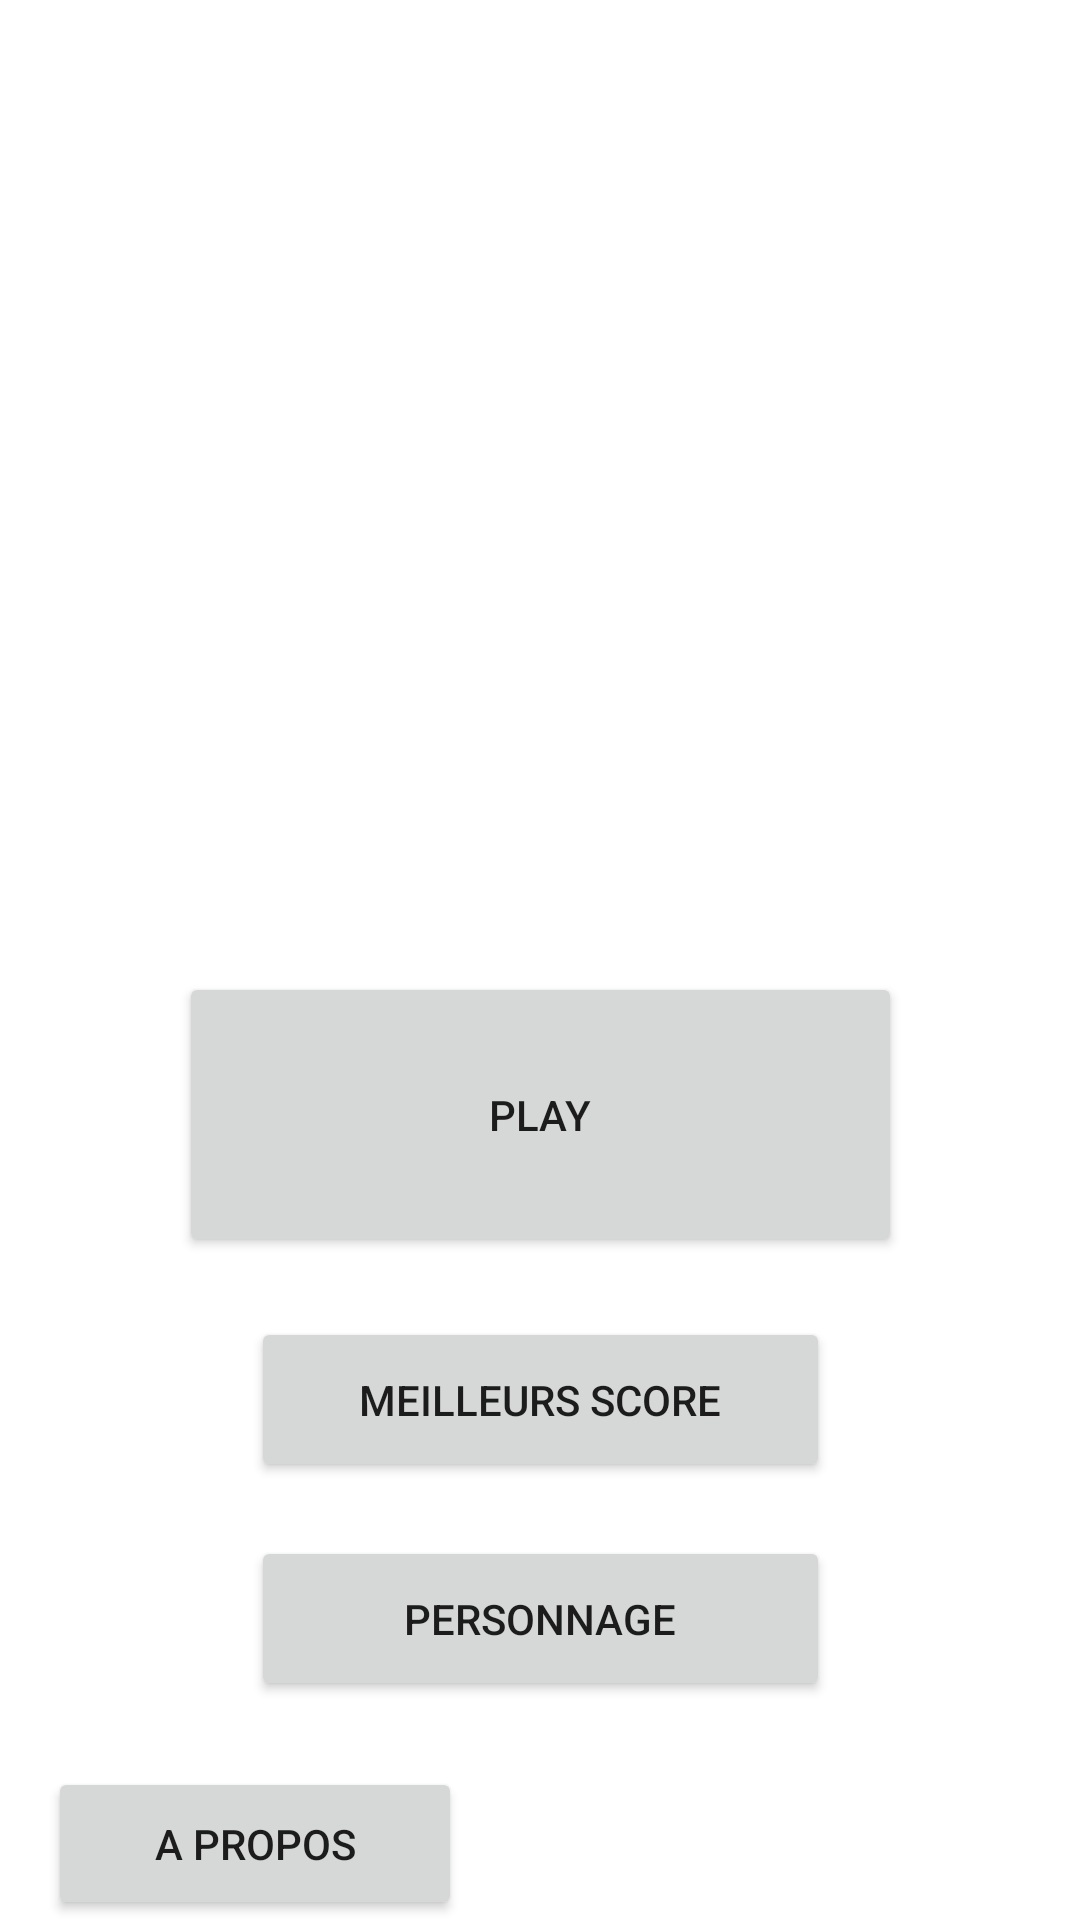

Write the Android layout XML for this screen, with the resource values it uses.
<!-- AndroidManifest.xml: application theme Theme.MentalGame -->
<!-- res/layout/activity_main.xml -->
<?xml version="1.0" encoding="utf-8"?>
<androidx.constraintlayout.widget.ConstraintLayout xmlns:android="http://schemas.android.com/apk/res/android"
    xmlns:app="http://schemas.android.com/apk/res-auto"
    xmlns:tools="http://schemas.android.com/tools"
    android:layout_width="match_parent"
    android:layout_height="match_parent"
    tools:context=".MainActivity">

    <Button
        android:id="@+id/button_a_propos"
        android:layout_width="138dp"
        android:layout_height="51dp"
        android:layout_marginStart="16dp"
        android:text="@string/button_a_propos"
        app:layout_constraintBottom_toBottomOf="parent"
        app:layout_constraintStart_toStartOf="parent"
        app:layout_constraintTop_toBottomOf="@+id/button_perso" />

    <Button
        android:id="@+id/button_play"
        android:layout_width="241dp"
        android:layout_height="95dp"
        android:layout_marginTop="324dp"
        android:layout_marginBottom="20dp"
        android:text="@string/button_play"
        app:layout_constraintBottom_toTopOf="@+id/button_score"
        app:layout_constraintEnd_toEndOf="parent"
        app:layout_constraintStart_toStartOf="parent"
        app:layout_constraintTop_toTopOf="parent" />

    <Button
        android:id="@+id/button_perso"
        android:layout_width="0dp"
        android:layout_height="0dp"
        android:layout_marginBottom="22dp"
        android:text="@string/button_perso"
        app:layout_constraintBottom_toTopOf="@+id/button_a_propos"
        app:layout_constraintEnd_toEndOf="@+id/button_score"
        app:layout_constraintStart_toStartOf="@+id/button_score"
        app:layout_constraintTop_toBottomOf="@+id/button_score" />

    <Button
        android:id="@+id/button_score"
        android:layout_width="193dp"
        android:layout_height="0dp"
        android:layout_marginBottom="18dp"
        android:text="@string/button_score"
        app:layout_constraintBottom_toTopOf="@+id/button_perso"
        app:layout_constraintEnd_toEndOf="parent"
        app:layout_constraintStart_toStartOf="parent"
        app:layout_constraintTop_toBottomOf="@+id/button_play" />

</androidx.constraintlayout.widget.ConstraintLayout>
<!-- resources referenced by this layout -->
<resources>
  <string name="button_a_propos">A Propos</string>
  <string name="button_perso">Personnage</string>
  <string name="button_play" translatable="false">Play</string>
  <string name="button_score">Meilleurs Score</string>
  <style name="Theme.MentalGame" parent="Theme.MaterialComponents.DayNight.DarkActionBar">
          
          <item name="colorPrimary">@color/purple_500</item>
          <item name="colorPrimaryVariant">@color/purple_700</item>
          <item name="colorOnPrimary">@color/white</item>
          
          <item name="colorSecondary">@color/teal_200</item>
          <item name="colorSecondaryVariant">@color/teal_700</item>
          <item name="colorOnSecondary">@color/black</item>
          
          <item name="android:statusBarColor">?attr/colorPrimaryVariant</item>
          
      </style>
  <!-- not gathered from this repository: default colours our renderer supplied (Android Studio template values) -->
  <color name="purple_500">#FF6200EE</color>
  <color name="purple_700">#FF3700B3</color>
  <color name="teal_200">#FF03DAC5</color>
  <color name="teal_700">#FF018786</color>
  <color name="black">#FF000000</color>
  <color name="white">#FFFFFFFF</color>
</resources>
